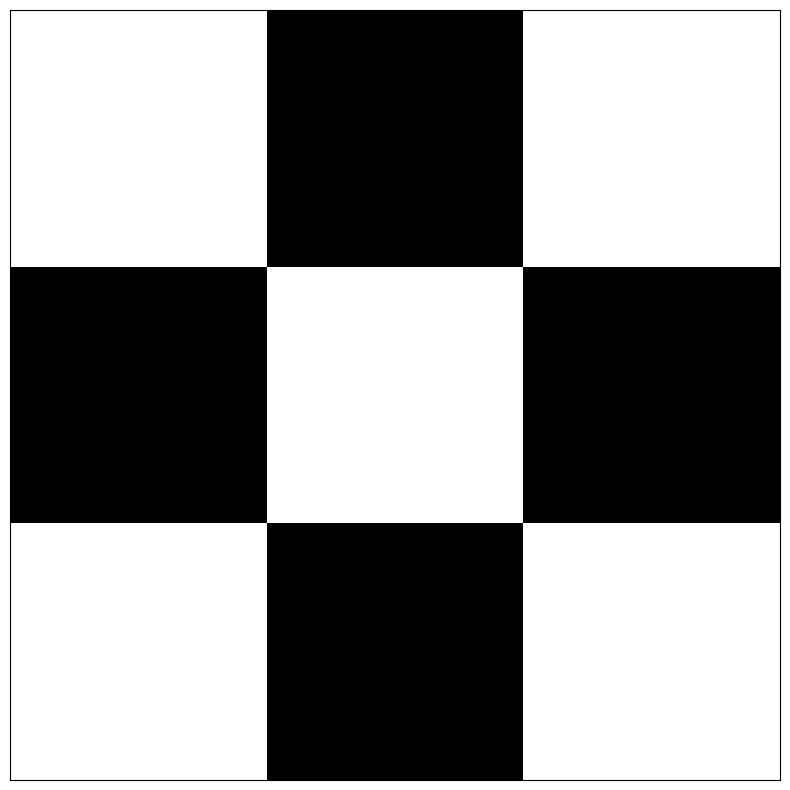

This figure's Python source:
import numpy as np
import matplotlib.pyplot as plt

white_patch = 255 * np.ones(shape=(10, 10))
black_patch = 0 * np.ones(shape=(10, 10))

img1 = np.hstack([white_patch, black_patch, white_patch])
img2 = np.hstack([black_patch, white_patch, black_patch])

img = np.vstack([img1, img2, img1])

fig, ax = plt.subplots(figsize=(8, 8))
ax.imshow(img, cmap='gray')

ax.tick_params(left=False, labelleft=False, bottom=False, labelbottom=False)

fig.tight_layout()
plt.show()
